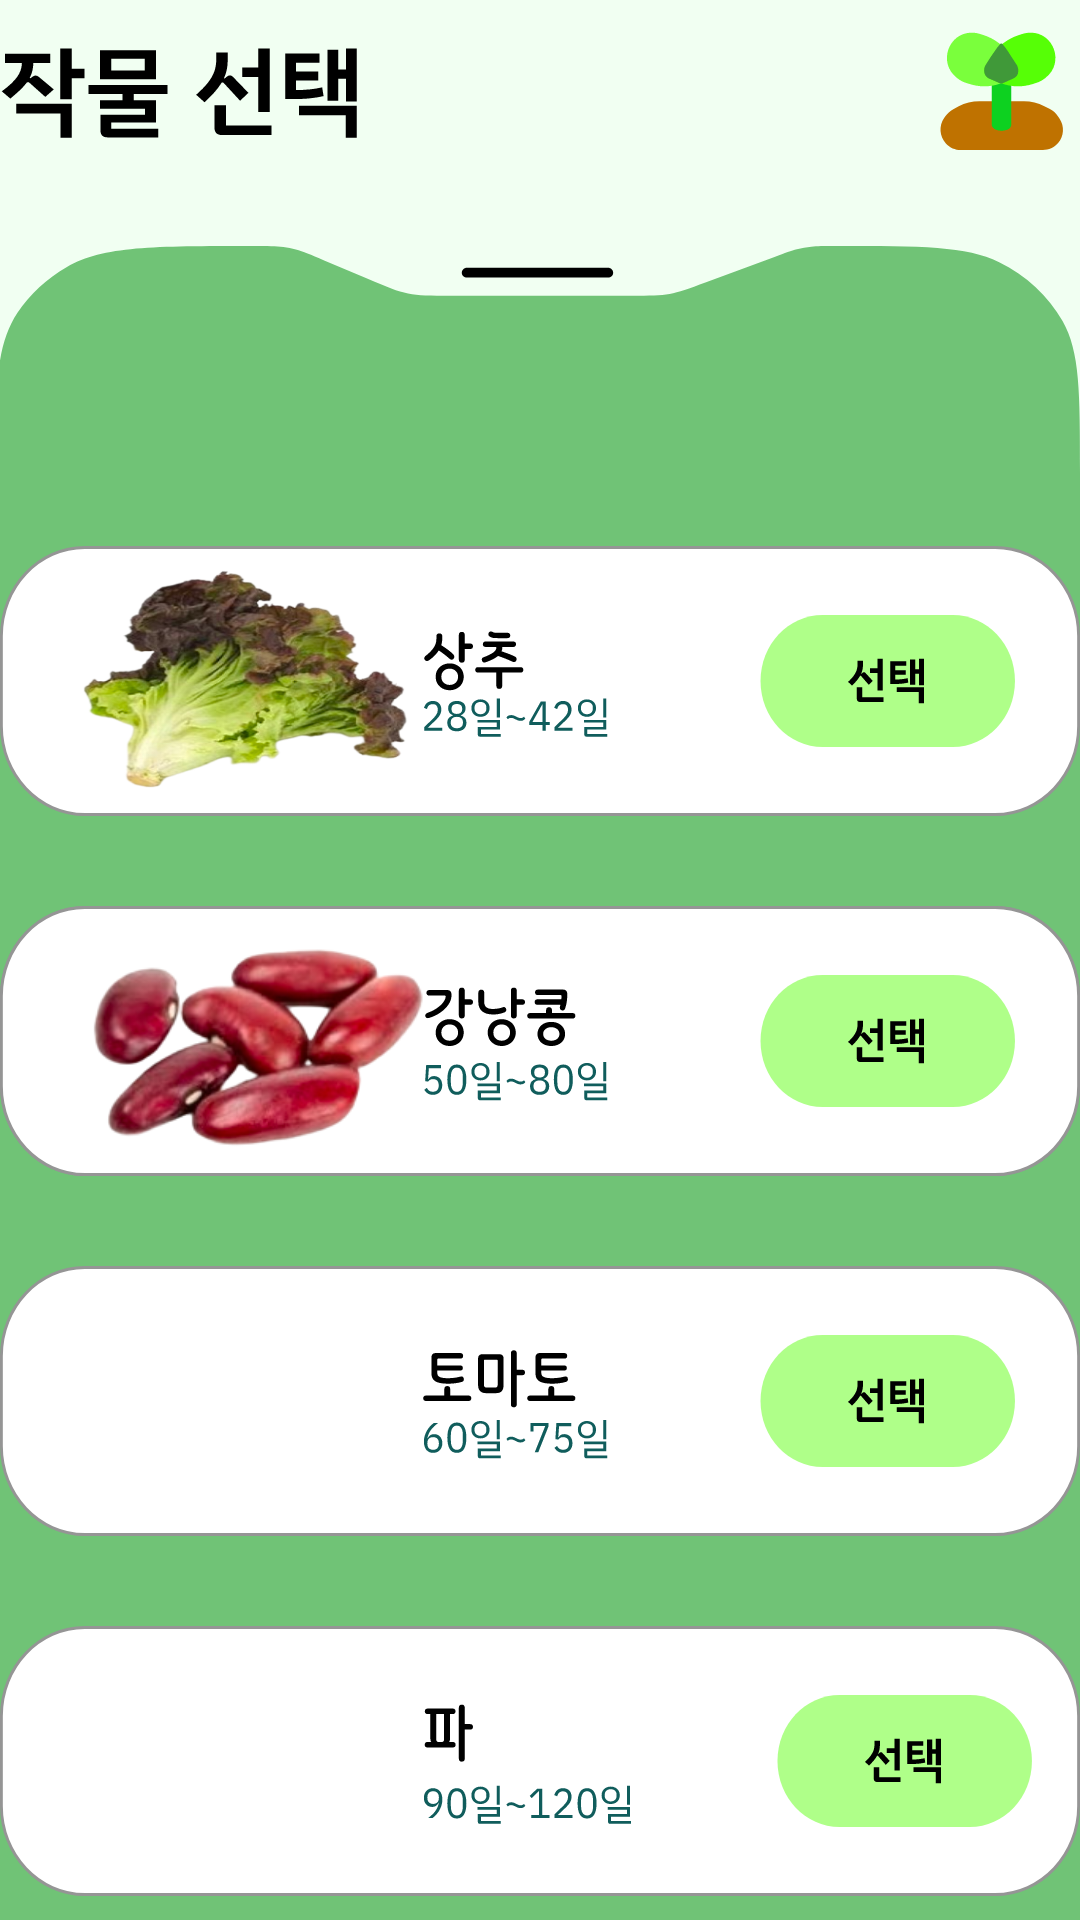

The Android layout XML behind this screen, and the referenced resources:
<!-- AndroidManifest.xml: application theme Theme.Ai_expo -->
<!-- res/layout/activity_plant_choice.xml -->
<?xml version="1.0" encoding="utf-8"?>
<androidx.constraintlayout.widget.ConstraintLayout xmlns:android="http://schemas.android.com/apk/res/android"
    xmlns:app="http://schemas.android.com/apk/res-auto"
    xmlns:tools="http://schemas.android.com/tools"
    android:layout_width="match_parent"
    android:layout_height="match_parent"
    tools:context=".Mainactivity"
    android:background="@drawable/light_green_backgroud">


    <TextView
        android:id="@+id/textView"
        android:layout_width="wrap_content"
        android:layout_height="wrap_content"
        android:background="@drawable/choice_plant"
        app:layout_constraintEnd_toEndOf="parent"
        app:layout_constraintStart_toStartOf="parent"
        app:layout_constraintTop_toTopOf="parent" />

    <View
        android:id="@+id/view2"
        android:layout_width="wrap_content"
        android:layout_height="wrap_content"
        android:layout_marginTop="24dp"
        android:background="@drawable/choice_background"
        app:layout_constraintEnd_toEndOf="parent"
        app:layout_constraintHorizontal_bias="0.0"
        app:layout_constraintStart_toStartOf="parent"
        app:layout_constraintTop_toBottomOf="@+id/textView" />

    <android.widget.ImageButton
        android:id="@+id/button21"
        android:layout_width="wrap_content"
        android:layout_height="wrap_content"
        android:layout_marginTop="30dp"
        android:background="@drawable/choice_plant_button"
        app:layout_constraintEnd_toEndOf="parent"
        app:layout_constraintStart_toStartOf="parent"
        app:layout_constraintTop_toBottomOf="@+id/button3"
        tools:ignore="MissingConstraints" />

    <android.widget.ImageButton
        android:id="@+id/button1"
        android:layout_width="wrap_content"
        android:layout_height="wrap_content"
        android:layout_marginTop="30dp"
        android:background="@drawable/choice_plant_button2"
        app:layout_constraintEnd_toEndOf="parent"
        app:layout_constraintStart_toStartOf="parent"
        app:layout_constraintTop_toBottomOf="@+id/imageButton" />

    <android.widget.ImageButton

        android:layout_width="wrap_content"
        android:layout_height="wrap_content"
        android:layout_marginTop="30dp"
        android:background="@drawable/choice_plant_button2"
        app:layout_constraintEnd_toEndOf="parent"
        app:layout_constraintStart_toStartOf="parent"
        app:layout_constraintTop_toBottomOf="@+id/imageButton" />

    <android.widget.ImageButton
        android:id="@+id/imageButton"
        android:layout_width="wrap_content"
        android:layout_height="wrap_content"
        android:layout_marginTop="100dp"
        android:background="@drawable/choice_plant_button3"
        app:layout_constraintEnd_toEndOf="parent"
        app:layout_constraintStart_toStartOf="parent"
        app:layout_constraintTop_toTopOf="@+id/view2"
        tools:ignore="MissingConstraints" />

    <android.widget.ImageButton
        android:id="@+id/button3"
        android:layout_width="wrap_content"
        android:layout_height="wrap_content"
        android:layout_marginTop="30dp"
        android:background="@drawable/choice_plant_button4"
        app:layout_constraintEnd_toEndOf="parent"
        app:layout_constraintStart_toStartOf="parent"
        app:layout_constraintTop_toBottomOf="@+id/button1" />

    <ImageView
        android:layout_width="140dp"
        android:layout_height="80dp"
        android:layout_marginStart="16dp"
        android:background="@drawable/img"
        app:layout_constraintBottom_toBottomOf="@+id/imageButton"
        app:layout_constraintStart_toStartOf="@+id/imageButton"
        app:layout_constraintTop_toTopOf="@+id/imageButton" />

    <ImageView
        android:id="@+id/imageView12"
        android:layout_width="130dp"
        android:layout_height="80dp"
        android:layout_marginStart="24dp"
        android:background="@drawable/img_1"
        app:layout_constraintBottom_toBottomOf="@+id/button21"
        app:layout_constraintStart_toStartOf="parent"
        app:layout_constraintTop_toTopOf="@+id/button21" />

    <ImageView
        android:layout_width="120dp"
        android:layout_height="80dp"
        android:layout_marginStart="24dp"
        android:background="@drawable/img_2"
        app:layout_constraintBottom_toBottomOf="@+id/button1"
        app:layout_constraintStart_toStartOf="@+id/button1"
        app:layout_constraintTop_toTopOf="@+id/button1" />

    <ImageView
        android:layout_width="130dp"
        android:layout_height="80dp"
        android:layout_marginStart="16dp"
        android:background="@drawable/img_3"
        app:layout_constraintBottom_toBottomOf="@+id/button3"
        app:layout_constraintStart_toStartOf="@+id/button3"
        app:layout_constraintTop_toTopOf="@+id/button3" />
</androidx.constraintlayout.widget.ConstraintLayout>
<!-- resources referenced by this layout -->
<resources>
  <!-- drawable choice_background (drawable) -->
  <vector xmlns:android="http://schemas.android.com/apk/res/android"
      android:width="428dp"
      android:height="819dp"
      android:viewportWidth="428"
      android:viewportHeight="819">
      <path
          android:fillColor="#FF70C376"
          android:pathData="M-2 102.2C-2 62.73-2 43 6.92 28.52c4.92-7.97 11.63-14.68 19.6-19.6C40.99 0 60.72 0 100.2 0c6.08 0 9.12 0 12.1 0.45 1.68 0.26 3.34 0.62 4.96 1.08 2.9 0.83 5.67 2.09 11.2 4.61L145.7 14c7.87 3.6 11.81 5.4 16 6.3 4.2 0.92 8.53 0.92 17.2 0.92h33.61 37.59c7.68 0 11.52 0 15.27-0.73 3.75-0.72 7.32-2.14 14.45-5l27.12-10.85c4.4-1.76 6.6-2.64 8.87-3.25 1.88-0.5 3.79-0.88 5.72-1.1C323.85 0 326.22 0 330.96 0c34.59 0 51.88 0 65 6.91 10.72 5.65 19.48 14.4 25.13 25.13 6.91 13.12 6.91 30.41 6.91 65V760c0 37.71 0 56.57-11.72 68.28C404.57 840 385.71 840 348 840H78c-37.71 0-56.57 0-68.28-11.72C-2 816.57-2 797.71-2 760V102.2Z"/>
      <path
          android:fillColor="#FF000000"
          android:pathData="M183 11.38c0-1.14 0.93-2.07 2.07-2.07h55.86c1.14 0 2.07 0.93 2.07 2.07v0c0 1.14-0.93 2.07-2.07 2.07h-55.86c-1.14 0-2.07-0.93-2.07-2.07z"/>
  </vector>
  <!-- drawable choice_plant: vector/xml drawable (drawable, 3627 chars, omitted) -->
  <!-- drawable choice_plant_button: vector/xml drawable (drawable, 7932 chars, omitted) -->
  <!-- drawable choice_plant_button2: vector/xml drawable (drawable, 11428 chars, omitted) -->
  <!-- drawable choice_plant_button3: vector/xml drawable (drawable, 9178 chars, omitted) -->
  <!-- drawable choice_plant_button4: vector/xml drawable (drawable, 9106 chars, omitted) -->
  <!-- drawable img: png bitmap (drawable, 185938 bytes) -->
  <!-- drawable img_2: png bitmap (drawable, 60222 bytes) -->
  <!-- drawable light_green_backgroud (drawable) -->
  <?xml version="1.0" encoding="utf-8"?>
  <selector xmlns:android="http://schemas.android.com/apk/res/android">
      <item>
          <color android:color="#F1FFF2"></color>
  
      </item>
  </selector>
  <style name="Theme.Ai_expo" parent="Base.Theme.Ai_expo" />
  <style name="Base.Theme.Ai_expo" parent="Theme.Material3.DayNight.NoActionBar">
          
          
      </style>
</resources>
